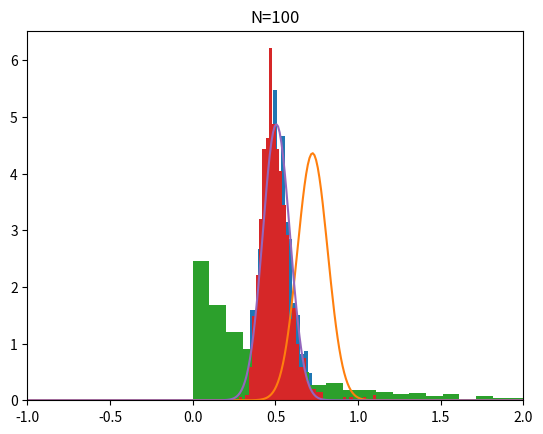

The matplotlib source for this figure:
import numpy as np

N = 10000 # サンプルサイズ
xs = []
for n in range(N):
    x = np.random.rand() # 0から1の一様分布からのサンプリング
    xs.append(x)

mean = np.mean(xs)
variance = np.std(xs)**2
print(f"mean: {mean}, variance: {variance}")

import matplotlib.pyplot as plt

x_means = []
N = 10 # サンプルサイズ

for _ in range(1000):
    xs = []
    for n in range(N):
        x = np.random.rand()
        xs.append(x)
    mean = np.mean(xs)
    x_means.append(mean)

# 比較用の正規分布
def normal(x, mu=0, sigma=1):
    y = 1 / (np.sqrt(2 * np.pi) * sigma) * np.exp(-(x - mu)**2 / (2 * sigma**2))
    return y
x_norm = np.linspace(-5, 5, 1000)
#mu = 0.5
#sigma = np.sqrt(1 / 12 / N)
mu = mean
sigma = np.sqrt(variance / N)
y_norm = normal(x_norm, mu, sigma)

# グラフの描画
plt.hist(x_means, bins="auto",density=True)
plt.plot(x_norm, y_norm)
plt.title(f"N={N}")
plt.xlim(-1, 2)
plt.show()

# 別の確率分布からのサンプリングでも試す
s = np.random.pareto(3., 1000)
mu = s.mean()
variance = s.std()**2
print(mu, sigma)
plt.hist(s, bins="auto",density=True)
plt.show()

import matplotlib.pyplot as plt

x_means = []
N = 100 # サンプルサイズ

for _ in range(1000):
    xs = np.random.pareto(3., N)
    mean = np.mean(xs)
    x_means.append(mean)

# 比較用の正規分布
def normal(x, mu=0, sigma=1):
    y = 1 / (np.sqrt(2 * np.pi) * sigma) * np.exp(-(x - mu)**2 / (2 * sigma**2))
    return y
x_norm = np.linspace(-5, 5, 1000)
mu = mu
sigma = np.sqrt(variance / N)
y_norm = normal(x_norm, mu, sigma)

# グラフの描画
plt.hist(x_means, bins="auto",density=True)
plt.plot(x_norm, y_norm)
plt.title(f"N={N}")
plt.xlim(-1, 2)
plt.show()







